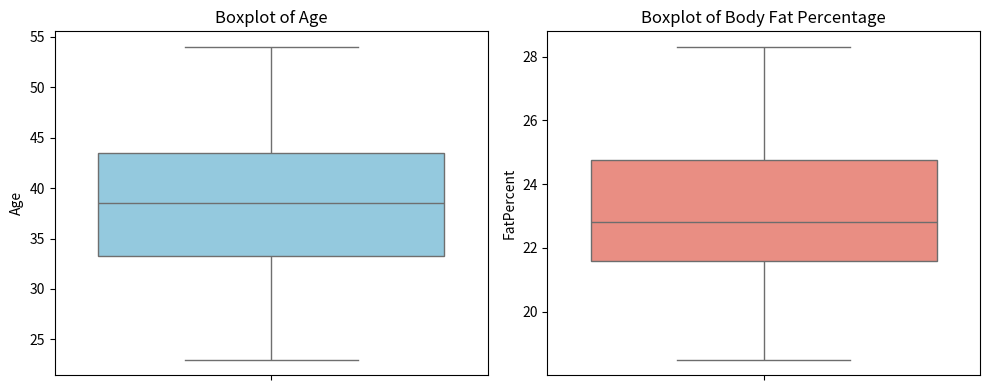
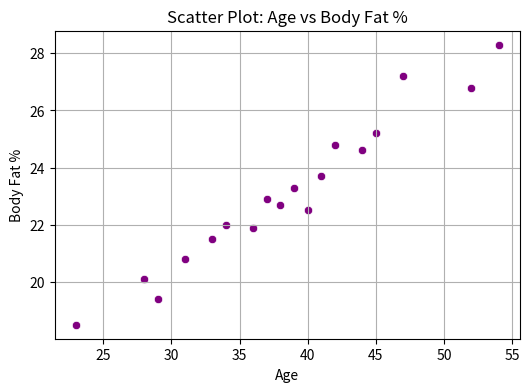
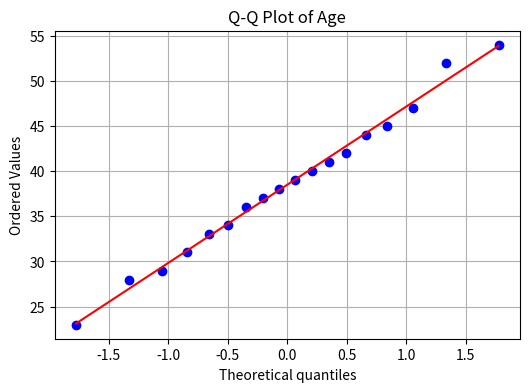
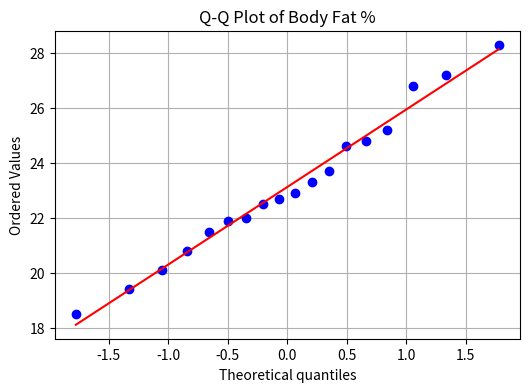

Here is the Python script that generated these plots, in order:
import pandas as pd
import matplotlib.pyplot as plt
import seaborn as sns
import scipy.stats as stats

# Sample data for 18 adults (replace these values with your real data if needed)
data = {
    'Age': [23, 45, 34, 54, 29, 42, 33, 41, 37, 39, 28, 47, 52, 36, 40, 31, 44, 38],
    'FatPercent': [18.5, 25.2, 22.0, 28.3, 19.4, 24.8, 21.5, 23.7, 22.9, 23.3, 20.1, 27.2, 26.8, 21.9, 22.5, 20.8, 24.6, 22.7]
}

# Create DataFrame
df = pd.DataFrame(data)

# Calculate statistics
print("Statistics for Age:")
print(f"Mean: {df['Age'].mean():.2f}")
print(f"Median: {df['Age'].median():.2f}")
print(f"Standard Deviation: {df['Age'].std():.2f}")

print("\nStatistics for Fat Percentage:")
print(f"Mean: {df['FatPercent'].mean():.2f}")
print(f"Median: {df['FatPercent'].median():.2f}")
print(f"Standard Deviation: {df['FatPercent'].std():.2f}")

# Boxplots for Age and Fat%
plt.figure(figsize=(10, 4))

plt.subplot(1, 2, 1)
sns.boxplot(y='Age', data=df, color='skyblue')
plt.title("Boxplot of Age")

plt.subplot(1, 2, 2)
sns.boxplot(y='FatPercent', data=df, color='salmon')
plt.title("Boxplot of Body Fat Percentage")

plt.tight_layout()
plt.show()

# Scatter plot: Age vs Fat %
plt.figure(figsize=(6, 4))
sns.scatterplot(x='Age', y='FatPercent', data=df, color='purple')
plt.title("Scatter Plot: Age vs Body Fat %")
plt.xlabel("Age")
plt.ylabel("Body Fat %")
plt.grid(True)
plt.show()

# Q-Q Plot for Age
plt.figure(figsize=(6, 4))
stats.probplot(df['Age'], dist="norm", plot=plt)
plt.title("Q-Q Plot of Age")
plt.grid(True)
plt.show()

# Q-Q Plot for Fat Percentage
plt.figure(figsize=(6, 4))
stats.probplot(df['FatPercent'], dist="norm", plot=plt)
plt.title("Q-Q Plot of Body Fat %")
plt.grid(True)
plt.show()
